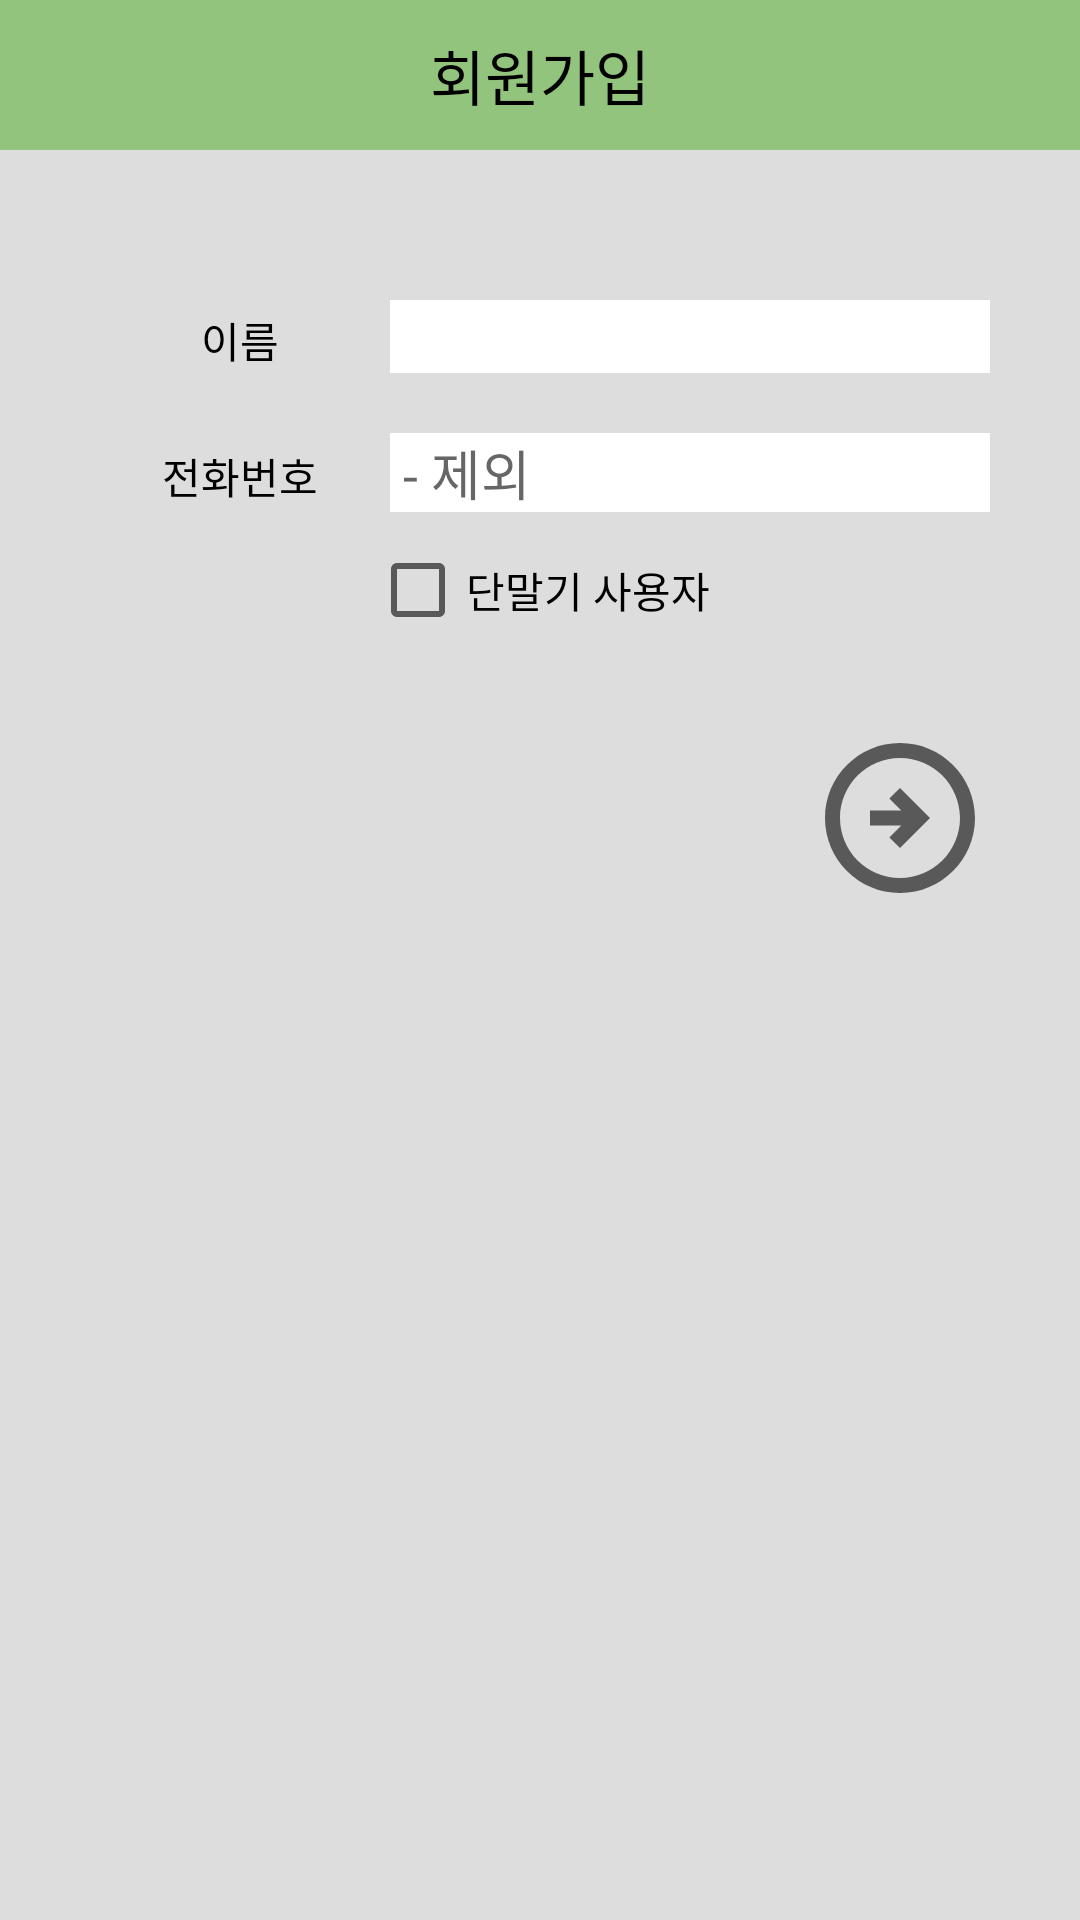

Layout XML and referenced resources for this Android screen:
<!-- AndroidManifest.xml: application theme myTheme -->
<!-- res/layout/activity_input_inform.xml -->
<?xml version="1.0" encoding="utf-8"?>
<ScrollView xmlns:android="http://schemas.android.com/apk/res/android"
    android:layout_width="match_parent"
    android:layout_height="match_parent"
    android:background="#DDDDDD"

    android:orientation="vertical">

    <LinearLayout
        android:layout_width="match_parent"
        android:layout_height="match_parent"
        android:orientation="vertical"
        android:paddingBottom="30dp">

        <LinearLayout
            android:layout_width="match_parent"
            android:layout_height="wrap_content"
            android:orientation="vertical"
            android:background="@color/actionbar"
            >
            <TextView
                android:layout_width="wrap_content"
                android:layout_height="50dp"
                android:text="회원가입"
                android:textSize="20dp"
                android:textColor="@color/black"
                android:layout_gravity="center"
                android:gravity="center"
                />
        </LinearLayout>


        <LinearLayout
            android:layout_width="match_parent"
            android:layout_height="wrap_content"
            android:layout_marginTop="50dp"
            android:gravity="center_horizontal"
            android:orientation="horizontal">

            <TextView
                android:layout_width="100dp"
                android:layout_height="wrap_content"
                android:gravity="center"
                android:text="이름"
                android:textColor="@color/black" />

            <EditText
                android:id="@+id/input_name"
                android:layout_width="200dp"
                android:layout_height="wrap_content"
                android:background="@color/white"
                android:inputType="text" />
        </LinearLayout>



        <LinearLayout
            android:layout_width="match_parent"
            android:layout_height="wrap_content"
            android:layout_marginTop="20dp"
            android:gravity="center_horizontal"
            android:orientation="horizontal">

            <TextView
                android:layout_width="100dp"
                android:layout_height="wrap_content"
                android:gravity="center"
                android:text="전화번호"
                android:textColor="@color/black" />

            <EditText
                android:id="@+id/input_phone"
                android:layout_width="200dp"
                android:layout_height="wrap_content"
                android:background="@color/white"
                android:hint=" - 제외"
                android:inputType="phone" />
        </LinearLayout>

        <CheckBox
            android:id="@+id/checkbox2"
            android:layout_width="wrap_content"
            android:layout_height="wrap_content"
            android:layout_marginTop="10dp"
            android:layout_gravity="center"
            android:text="단말기 사용자" />

        <LinearLayout
            android:id="@+id/address_layout"
            android:layout_width="match_parent"
            android:layout_height="wrap_content"
            android:layout_marginTop="10dp"
            android:gravity="center_horizontal"
            android:orientation="horizontal"
            android:visibility="gone">

            <TextView
                android:layout_width="100dp"
                android:layout_height="wrap_content"
                android:gravity="center"
                android:text="상세주소"
                android:textColor="@color/black" />

            <EditText
                android:id="@+id/input_address"
                android:layout_width="200dp"
                android:layout_height="wrap_content"
                android:background="@color/white"
                android:hint="상세주소"
                />


        </LinearLayout>

        

        <ImageButton
            android:id="@+id/info_input"
            android:layout_width="wrap_content"
            android:layout_height="wrap_content"
            android:layout_gravity="right"
            android:layout_marginTop="30dp"
            android:layout_marginRight="30dp"
            android:background="#DDDDDD"
            android:foreground="?android:attr/selectableItemBackground"
            android:src="@drawable/arrow_circle_next" />
    </LinearLayout>
</ScrollView>
<!-- resources referenced by this layout -->
<resources>
  <color name="actionbar">#93c47d</color>
  <color name="black">#FF000000</color>
  <color name="white">#FFFFFFFF</color>
  <!-- drawable arrow_circle_next (drawable-v24) -->
  <vector xmlns:android="http://schemas.android.com/apk/res/android"
      android:width="60dp"
      android:height="60dp"
      android:viewportWidth="24"
      android:viewportHeight="24"
      android:tint="?attr/colorControlNormal">
      <path
          android:fillColor="@android:color/white"
          android:pathData="M22,12c0,-5.52 -4.48,-10 -10,-10C6.48,2 2,6.48 2,12s4.48,10 10,10C17.52,22 22,17.52 22,12zM4,12c0,-4.42 3.58,-8 8,-8c4.42,0 8,3.58 8,8s-3.58,8 -8,8C7.58,20 4,16.42 4,12zM16,12l-4,4l-1.41,-1.41L12.17,13H8v-2h4.17l-1.59,-1.59L12,8L16,12z"/>
  </vector>
  <style name="myTheme" parent="Theme.AppCompat.Light.DarkActionBar">
          <item name="windowNoTitle">true</item>
          <item name="windowActionBar">false</item>
          <item name="colorPrimaryVariant">@color/black</item>
      </style>
</resources>
